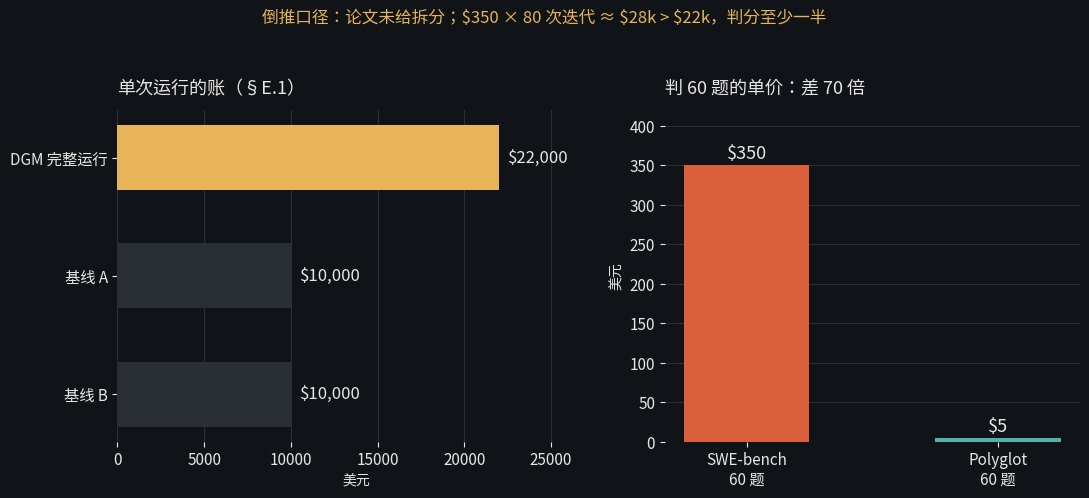

This figure's Python source: (Note: this script raises an exception after producing the figure.)
#!/usr/bin/env python3
"""DGM 篇脚本图：01 判分经济学成本账 + 02 分数台阶（含冷水）+ 03 Greedy 消融。深色底 + 金/青强调。"""
import matplotlib
matplotlib.use("Agg")
import matplotlib.pyplot as plt
from matplotlib import font_manager

font_manager.fontManager.addfont("/usr/share/fonts/opentype/noto/NotoSansCJK-Regular.ttc")
font_manager.fontManager.addfont("/usr/share/fonts/opentype/noto/NotoSansCJK-Bold.ttc")
plt.rcParams["font.family"] = "Noto Sans CJK JP"
plt.rcParams["axes.unicode_minus"] = False

BG, FG, GOLD, TEAL, RED, GRID = "#101418", "#E8E6E1", "#E8B45A", "#4FB3A9", "#D9603B", "#2A2F36"
DIR = "content/2026-11-18-dgm-self-modifying-code"

# ── 01：判分经济学（左右两栏）──
fig, (ax1, ax2) = plt.subplots(1, 2, figsize=(11, 5.0), dpi=150,
                               gridspec_kw={"width_ratios": [1.15, 1]})
fig.patch.set_facecolor(BG)

# 左栏：单次运行成本
ax1.set_facecolor(BG)
names = ["DGM 完整运行", "基线 A", "基线 B"]
vals = [22000, 10000, 10000]
colors = [GOLD, GRID, GRID]
bars = ax1.barh(names, vals, color=colors, height=0.55, zorder=3)
for b, v in zip(bars, vals):
    ax1.text(v + 500, b.get_y() + b.get_height() / 2, f"${v:,}",
             va="center", ha="left", color=FG, fontsize=12)
ax1.set_xlim(0, 27500)
ax1.set_title("单次运行的账（§E.1）", color=FG, fontsize=13, pad=12, loc="left")
ax1.set_xlabel("美元", color=FG, fontsize=10)
ax1.tick_params(colors=FG, labelsize=11)
for s in ax1.spines.values(): s.set_visible(False)
ax1.xaxis.grid(True, color=GRID, zorder=0); ax1.set_axisbelow(True)
ax1.invert_yaxis()

# 右栏：判 60 题的单价
ax2.set_facecolor(BG)
names2 = ["SWE-bench\n60 题", "Polyglot\n60 题"]
vals2 = [350, 5]
colors2 = [RED, TEAL]
bars2 = ax2.bar(names2, vals2, color=colors2, width=0.5, zorder=3)
for b, v in zip(bars2, vals2):
    ax2.text(b.get_x() + b.get_width() / 2, v + 8, f"${v}",
             ha="center", color=FG, fontsize=13)
ax2.set_ylim(0, 420)
ax2.set_title("判 60 题的单价：差 70 倍", color=FG, fontsize=13, pad=12, loc="left")
ax2.set_ylabel("美元", color=FG, fontsize=10)
ax2.tick_params(colors=FG, labelsize=11)
for s in ax2.spines.values(): s.set_visible(False)
ax2.yaxis.grid(True, color=GRID, zorder=0); ax2.set_axisbelow(True)

fig.suptitle("倒推口径：论文未给拆分；$350 × 80 次迭代 ≈ $28k > $22k，判分至少一半",
             color=GOLD, fontsize=12, y=0.985)
plt.tight_layout(rect=[0, 0, 1, 0.94])
plt.savefig(f"{DIR}/01-cost-account.png", facecolor=BG, bbox_inches="tight")
plt.close()

# ── 02：分数台阶（20.0 → 50.0 → 51.0）──
fig, ax = plt.subplots(figsize=(10, 5.2), dpi=150)
fig.patch.set_facecolor(BG); ax.set_facecolor(BG)
steps = ["起点\n（DGM 初代 agent）", "DGM\n（200 题子集）", "当时最好的开源方案\nOpenHands+CodeAct v2.1\n（同一批 200 题）"]
vals = [20.0, 50.0, 51.0]
colors = [GRID, GOLD, RED]
bars = ax.bar(steps, vals, color=colors, width=0.52, zorder=3)
for b, v in zip(bars, vals):
    ax.text(b.get_x() + b.get_width() / 2, v + 1.2, f"{v:.1f}%",
            ha="center", color=FG, fontsize=14)
ax.set_ylim(0, 62)
ax.set_ylabel("SWE-bench Verified 解决率（%）", color=FG, fontsize=11)
ax.tick_params(colors=FG, labelsize=11)
for s in ax.spines.values(): s.set_visible(False)
ax.yaxis.grid(True, color=GRID, zorder=0); ax.set_axisbelow(True)
ax.set_title("不是赢了全场，是赢了自己昨天的 30 个百分点", color=FG, fontsize=14, pad=14, loc="left")
ax.annotate("", xy=(1.42, 51.0), xytext=(1.42, 50.0),
            arrowprops=dict(arrowstyle="<->", color=FG, lw=1.2))
ax.text(1.47, 50.4, "1.0 pp", color=FG, fontsize=10, va="center")
plt.tight_layout()
plt.savefig(f"{DIR}/02-score-steps.png", facecolor=BG, bbox_inches="tight")
plt.close()

# ── 03：Greedy vs 完整 DGM（200 题子集）──
fig, ax = plt.subplots(figsize=(9.5, 5.0), dpi=150)
fig.patch.set_facecolor(BG); ax.set_facecolor(BG)
groups = ["SWE-bench Verified\n（200 题子集）", "Polyglot\n（50 题子集）"]
dgm = [50.0, 38.0]
greedy = [39.7, 30.0]
import numpy as np
x = np.arange(len(groups)); w = 0.32
b1 = ax.bar(x - w / 2, dgm, w, label="DGM 完整版（档案库全采样）", color=GOLD, zorder=3)
b2 = ax.bar(x + w / 2, greedy, w, label="DGM Greedy（只啃第一名）", color=TEAL, zorder=3)
for bars in (b1, b2):
    for b in bars:
        v = b.get_height()
        ax.text(b.get_x() + b.get_width() / 2, v + 0.8, f"{v:.1f}",
                ha="center", color=FG, fontsize=13)
ax.set_xticks(x); ax.set_xticklabels(groups, color=FG, fontsize=11)
ax.set_ylim(0, 60)
ax.set_ylabel("解决率（%）", color=FG, fontsize=11)
ax.tick_params(colors=FG, labelsize=11)
for s in ax.spines.values(): s.set_visible(False)
ax.yaxis.grid(True, color=GRID, zorder=0); ax.set_axisbelow(True)
ax.set_title("差的不是算法，是敢不敢回头：−10.3 pp", color=FG, fontsize=14, pad=14, loc="left")
leg = ax.legend(facecolor=BG, edgecolor=GRID, fontsize=11, loc="upper right")
for t in leg.get_texts(): t.set_color(FG)
plt.tight_layout()
plt.savefig(f"{DIR}/03-greedy.png", facecolor=BG, bbox_inches="tight")
plt.close()

print("done: 01-cost-account.png / 02-score-steps.png / 03-greedy.png")
